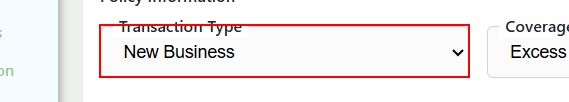
Task: Agency AQ End-To-End Automation is a UiPath-based RPA solution designed to streamline and standardize the full-cycle testing of business processes. The project automates test case execution, data validation, result logging, and reporting across integrated systems, reducing manual effort and ensuring consistent quality assurance. This solution enhances test coverage, improves testing accuracy, and accelerates the overall validation lifecycle within AQ workflows.
Workflow: Data Validation

Step 1 [try]: get-text from the drop-down in window 'agenci/iQ' (chrome.exe)

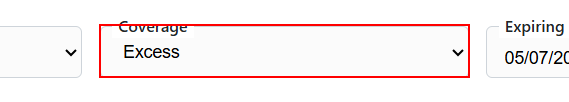
Step 2: get-text from the drop-down in window 'agenci/iQ' (chrome.exe)

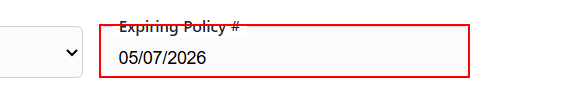
Step 3: get-text from the text box in window 'agenci/iQ' (chrome.exe)

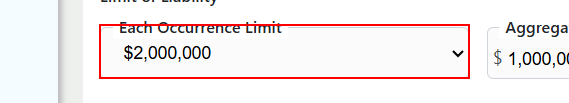
Step 4: get-text from the drop-down in window 'agenci/iQ' (chrome.exe)

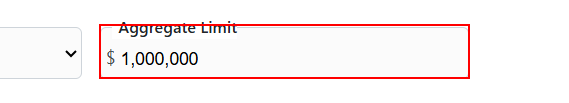
Step 5: get-text from the text box in window 'agenci/iQ' (chrome.exe)

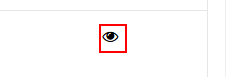
Step 6: click on the button in window 'agenci/iQ' (chrome.exe)

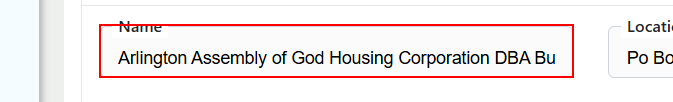
Step 7: get-text from the text box in window 'agenci/iQ' (chrome.exe)

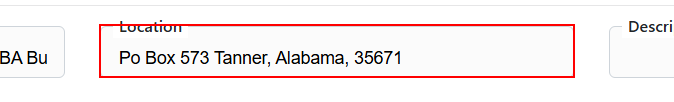
Step 8: get-text from the text box in window 'agenci/iQ' (chrome.exe)

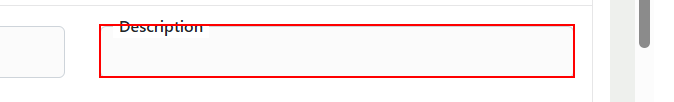
Step 9: get-text from the text box in window 'agenci/iQ' (chrome.exe)

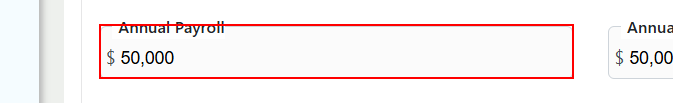
Step 10: get-text from the text box in window 'agenci/iQ' (chrome.exe)

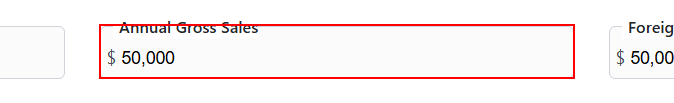
Step 11: get-text from the text box in window 'agenci/iQ' (chrome.exe)

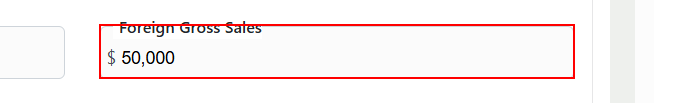
Step 12: get-text from the text box in window 'agenci/iQ' (chrome.exe)

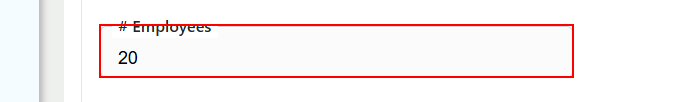
Step 13: get-text from the text box in window 'agenci/iQ' (chrome.exe)

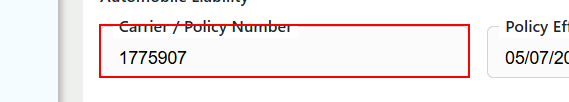
Step 14: get-text from the text box in window 'agenci/iQ' (chrome.exe)

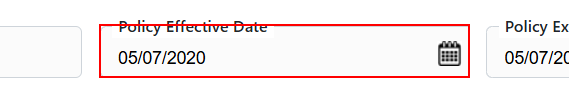
Step 15: get-text from the text box in window 'agenci/iQ' (chrome.exe)

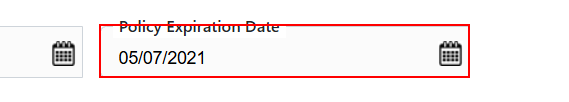
Step 16: get-text from the text box in window 'agenci/iQ' (chrome.exe)

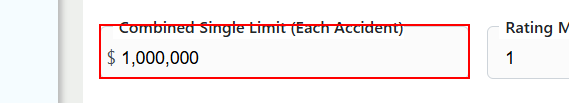
Step 17: get-text from the text box in window 'agenci/iQ' (chrome.exe)

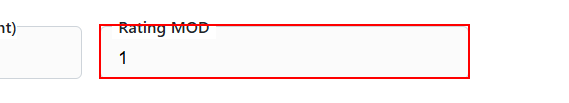
Step 18: get-text from the text box in window 'agenci/iQ' (chrome.exe)

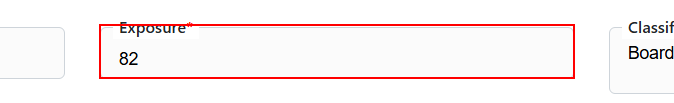
Step 19: get-text from the text box in window 'agenci/iQ' (chrome.exe)

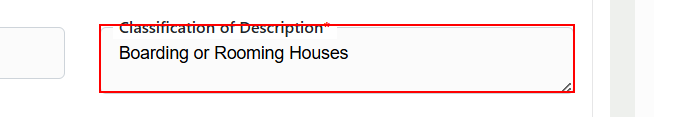
Step 20: get-text from the text box in window 'agenci/iQ' (chrome.exe)

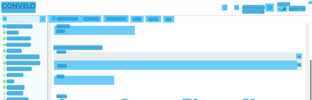
Step 21: CV Screen Scope Interest on the document 'agenci/iQ' in window 'agenci/iQ - Google Chrome' (chrome.exe)

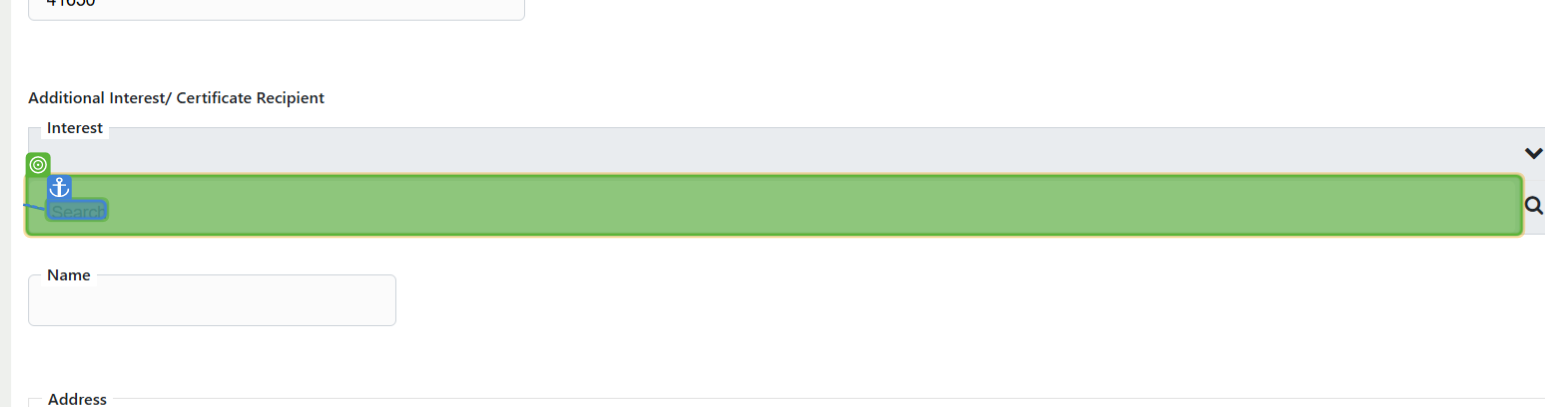
Step 22: get-text

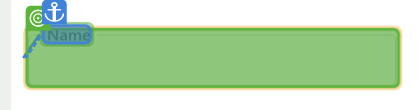
Step 23: get-text

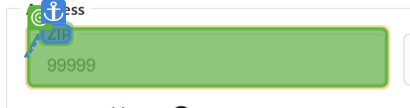
Step 24: get-text
